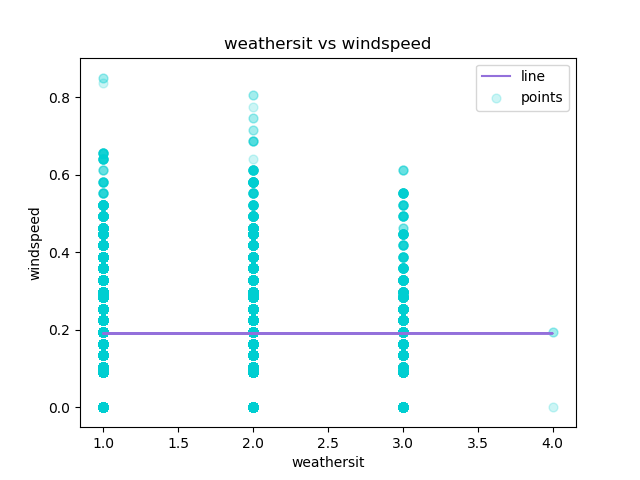

The table this chart was drawn from, first rows:
weathersit, windspeed, Predicted Y
1, 0.0, 0.1901
1, 0.0, 0.1901
1, 0.0, 0.1901
1, 0.0, 0.1901
1, 0.0, 0.1901
2, 0.0, 0.1901
1, 0.0, 0.1901
1, 0.0, 0.1901
1, 0.0, 0.1901
1, 0.0, 0.1901
1, 0.0, 0.1901
1, 0.0, 0.1901
1, 0.0, 0.1901
2, 0.0, 0.1901
2, 0.0, 0.1901
2, 0.0, 0.1901
2, 0.0, 0.1901
2, 0.0, 0.1901
3, 0.0, 0.1902
3, 0.0, 0.1902
2, 0.0, 0.1901
2, 0.0, 0.1901
2, 0.0, 0.1901
2, 0.0, 0.1901
2, 0.0, 0.1901
2, 0.0, 0.1901
2, 0.0, 0.1901
2, 0.0, 0.1901
2, 0.0, 0.1901
3, 0.0, 0.1902
2, 0.0, 0.1901
3, 0.0, 0.1902
2, 0.0, 0.1901
2, 0.0, 0.1901
2, 0.0, 0.1901
2, 0.0, 0.1901
2, 0.0, 0.1901
3, 0.0, 0.1902
3, 0.0, 0.1902
3, 0.0, 0.1902
1, 0.0, 0.1901
2, 0.0, 0.1901
1, 0.0, 0.1901
1, 0.0, 0.1901
1, 0.0, 0.1901
1, 0.0, 0.1901
1, 0.0, 0.1901
1, 0.0, 0.1901
1, 0.0, 0.1901
1, 0.0, 0.1901
1, 0.0, 0.1901
1, 0.0, 0.1901
1, 0.0, 0.1901
1, 0.0, 0.1901
1, 0.0, 0.1901
1, 0.0, 0.1901
1, 0.0, 0.1901
1, 0.0, 0.1901
1, 0.0, 0.1901
1, 0.0, 0.1901
... 17,319 more rows
